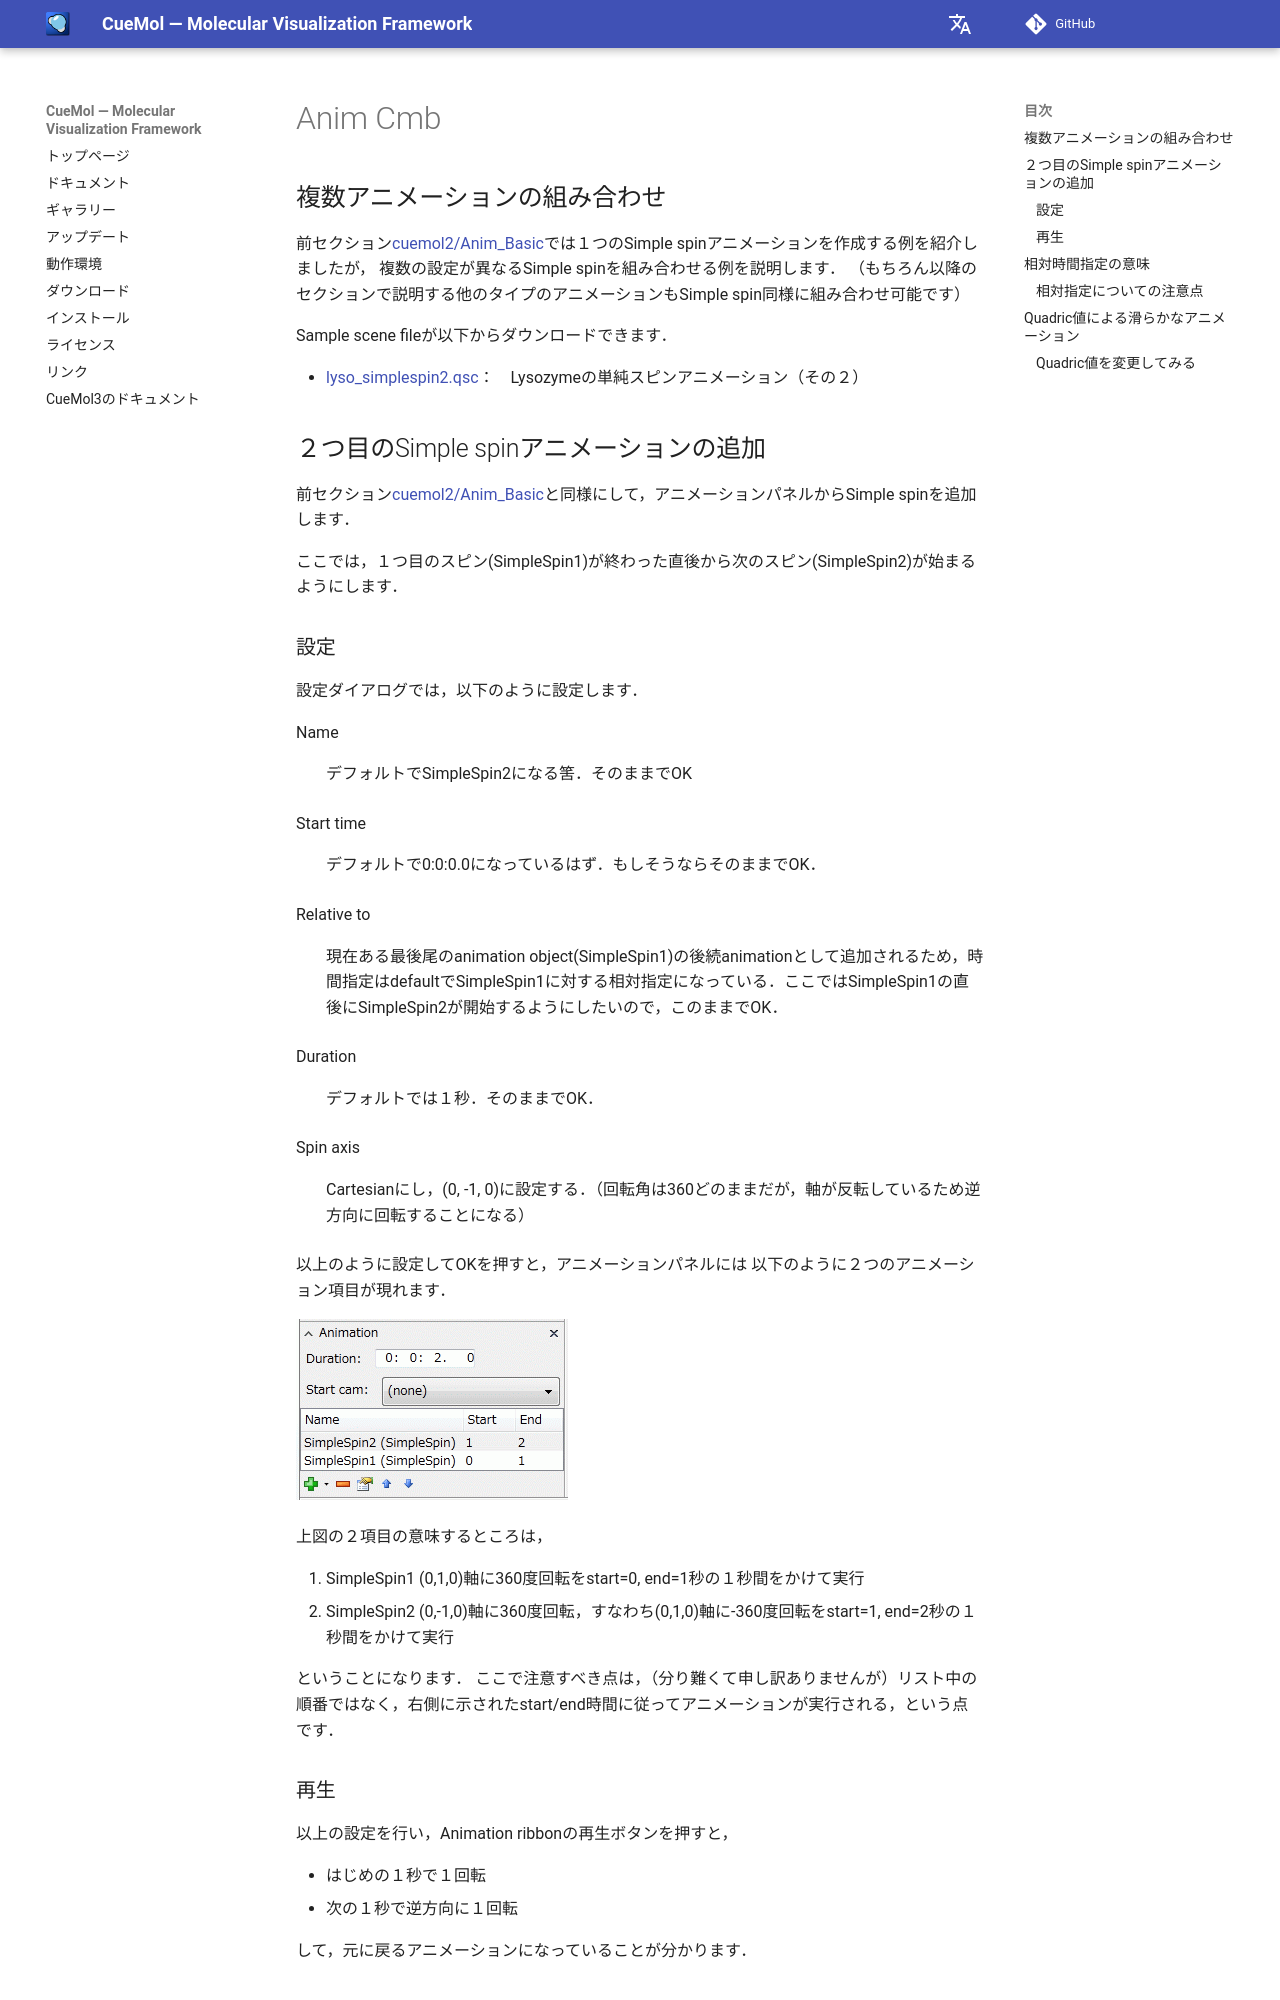

repository: CueMol/cuemol2_docs · page: cuemol2/Anim_Cmb/index.html · generator: mkdocs

## 複数アニメーションの組み合わせ

前セクション[cuemol2/Anim_Basic](../../cuemol2/Anim_Basic)では１つのSimple spinアニメーションを作成する例を紹介しましたが，
複数の設定が異なるSimple spinを組み合わせる例を説明します．
（もちろん以降のセクションで説明する他のタイプのアニメーションもSimple spin同様に組み合わせ可能です）

Sample scene fileが以下からダウンロードできます．

*  [lyso_simplespin2.qsc](http://downloads.sourceforge.net/project/cuemol/sample-files/2.1.0.241/lyso_simplespin2.qsc)：　Lysozymeの単純スピンアニメーション（その２）

## ２つ目のSimple spinアニメーションの追加

前セクション[cuemol2/Anim_Basic](../../cuemol2/Anim_Basic)と同様にして，アニメーションパネルからSimple spinを追加します．

ここでは，１つ目のスピン(SimpleSpin1)が終わった直後から次のスピン(SimpleSpin2)が始まるようにします．

### 設定
設定ダイアログでは，以下のように設定します．

Name
:   デフォルトでSimpleSpin2になる筈．そのままでOK

Start time
:   デフォルトで0:0:0.0になっているはず．もしそうならそのままでOK．

Relative to
:   現在ある最後尾のanimation object(SimpleSpin1)の後続animationとして追加されるため，時間指定はdefaultでSimpleSpin1に対する相対指定になっている．ここではSimpleSpin1の直後にSimpleSpin2が開始するようにしたいので，このままでOK．

Duration
:   デフォルトでは１秒．そのままでOK．

Spin axis
:   Cartesianにし，(0, -1, 0)に設定する．（回転角は360どのままだが，軸が反転しているため逆方向に回転することになる）

以上のように設定してOKを押すと，アニメーションパネルには
以下のように２つのアニメーション項目が現れます．

![anim-panel-cmb1](../../assets/images/cuemol2/Anim_Cmb/anim-panel-cmb1.png){ .on-glb }


上図の２項目の意味するところは，

1.  SimpleSpin1 (0,1,0)軸に360度回転をstart=0, end=1秒の１秒間をかけて実行
1.  SimpleSpin2 (0,-1,0)軸に360度回転，すなわち(0,1,0)軸に-360度回転をstart=1, end=2秒の１秒間をかけて実行

ということになります．
ここで注意すべき点は，（分り難くて申し訳ありませんが）リスト中の順番ではなく，右側に示されたstart/end時間に従ってアニメーションが実行される，という点です．
